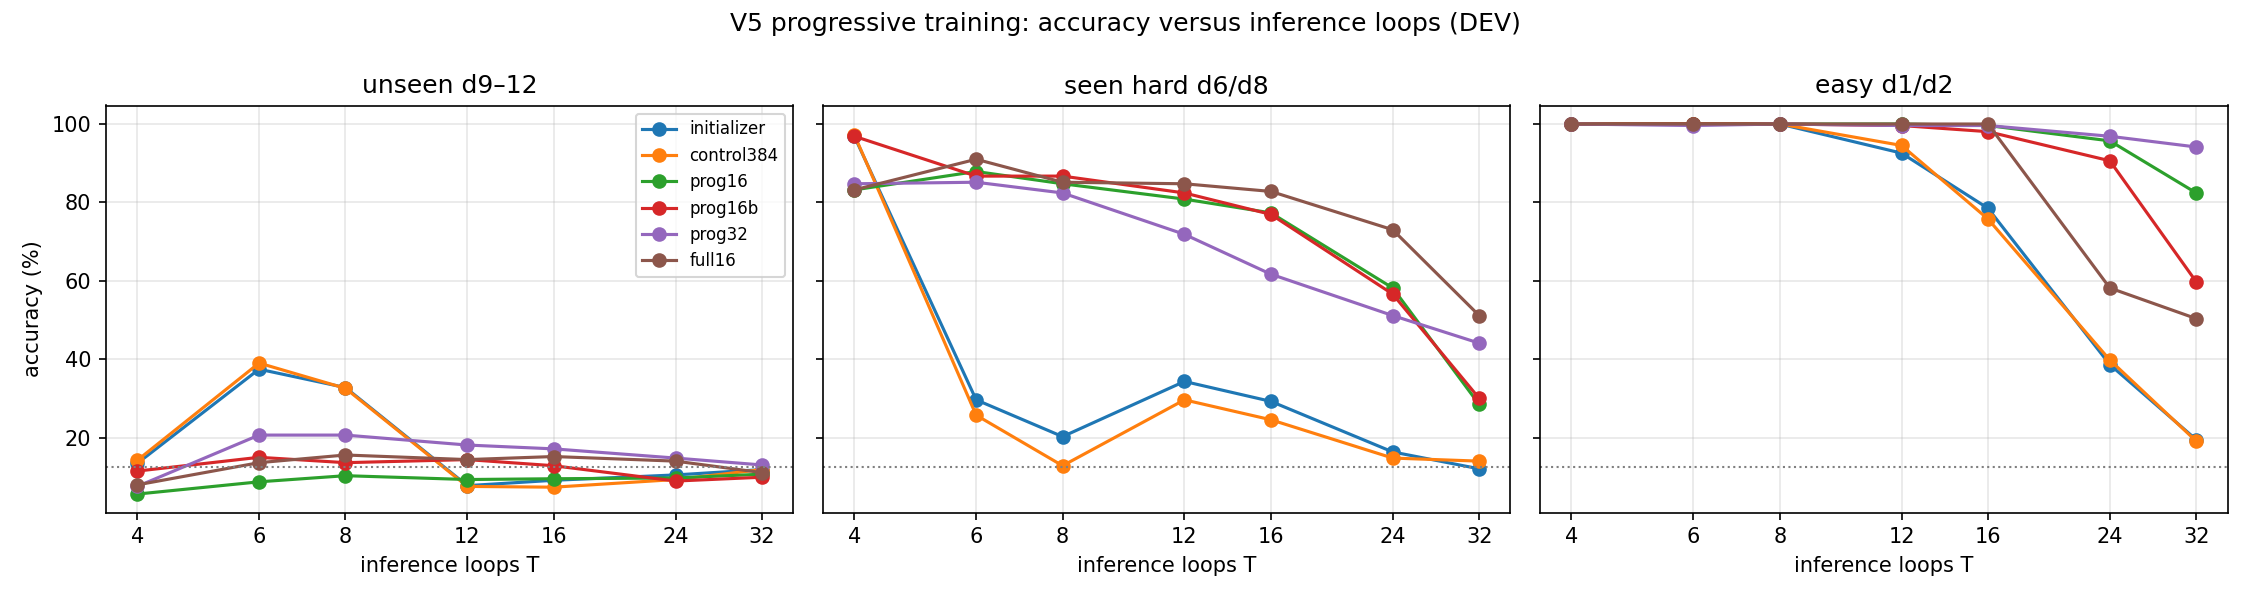

The file beside this chart, header and first rows:
panel, run, exit, accuracy
unseen d9–12, initializer, 4, 0.1348
unseen d9–12, initializer, 6, 0.375
unseen d9–12, initializer, 8, 0.3281
unseen d9–12, initializer, 12, 0.07812
unseen d9–12, initializer, 16, 0.0918
unseen d9–12, initializer, 24, 0.1055
unseen d9–12, initializer, 32, 0.1191
unseen d9–12, control384, 4, 0.1426
unseen d9–12, control384, 6, 0.3906
unseen d9–12, control384, 8, 0.3262
unseen d9–12, control384, 12, 0.07617
unseen d9–12, control384, 16, 0.07422
unseen d9–12, control384, 24, 0.09375
unseen d9–12, control384, 32, 0.1191
unseen d9–12, prog16, 4, 0.05664
unseen d9–12, prog16, 6, 0.08789
unseen d9–12, prog16, 8, 0.1035
unseen d9–12, prog16, 12, 0.09375
unseen d9–12, prog16, 16, 0.0957
unseen d9–12, prog16, 24, 0.09766
unseen d9–12, prog16, 32, 0.1074
unseen d9–12, prog16b, 4, 0.1152
unseen d9–12, prog16b, 6, 0.1504
unseen d9–12, prog16b, 8, 0.1367
unseen d9–12, prog16b, 12, 0.1445
unseen d9–12, prog16b, 16, 0.1289
unseen d9–12, prog16b, 24, 0.08984
unseen d9–12, prog16b, 32, 0.09961
unseen d9–12, prog32, 4, 0.07617
unseen d9–12, prog32, 6, 0.207
unseen d9–12, prog32, 8, 0.207
unseen d9–12, prog32, 12, 0.1816
unseen d9–12, prog32, 16, 0.1719
unseen d9–12, prog32, 24, 0.1484
unseen d9–12, prog32, 32, 0.1309
unseen d9–12, full16, 4, 0.08008
unseen d9–12, full16, 6, 0.1367
unseen d9–12, full16, 8, 0.1562
unseen d9–12, full16, 12, 0.1445
unseen d9–12, full16, 16, 0.1523
unseen d9–12, full16, 24, 0.1406
unseen d9–12, full16, 32, 0.1113
seen hard d6/d8, initializer, 4, 0.9688
seen hard d6/d8, initializer, 6, 0.2969
seen hard d6/d8, initializer, 8, 0.2031
seen hard d6/d8, initializer, 12, 0.3438
seen hard d6/d8, initializer, 16, 0.293
seen hard d6/d8, initializer, 24, 0.1641
seen hard d6/d8, initializer, 32, 0.1211
seen hard d6/d8, control384, 4, 0.9727
seen hard d6/d8, control384, 6, 0.2578
seen hard d6/d8, control384, 8, 0.1289
seen hard d6/d8, control384, 12, 0.2969
seen hard d6/d8, control384, 16, 0.2461
seen hard d6/d8, control384, 24, 0.1484
seen hard d6/d8, control384, 32, 0.1406
seen hard d6/d8, prog16, 4, 0.832
seen hard d6/d8, prog16, 6, 0.8789
seen hard d6/d8, prog16, 8, 0.8477
seen hard d6/d8, prog16, 12, 0.8086
... 66 more rows
